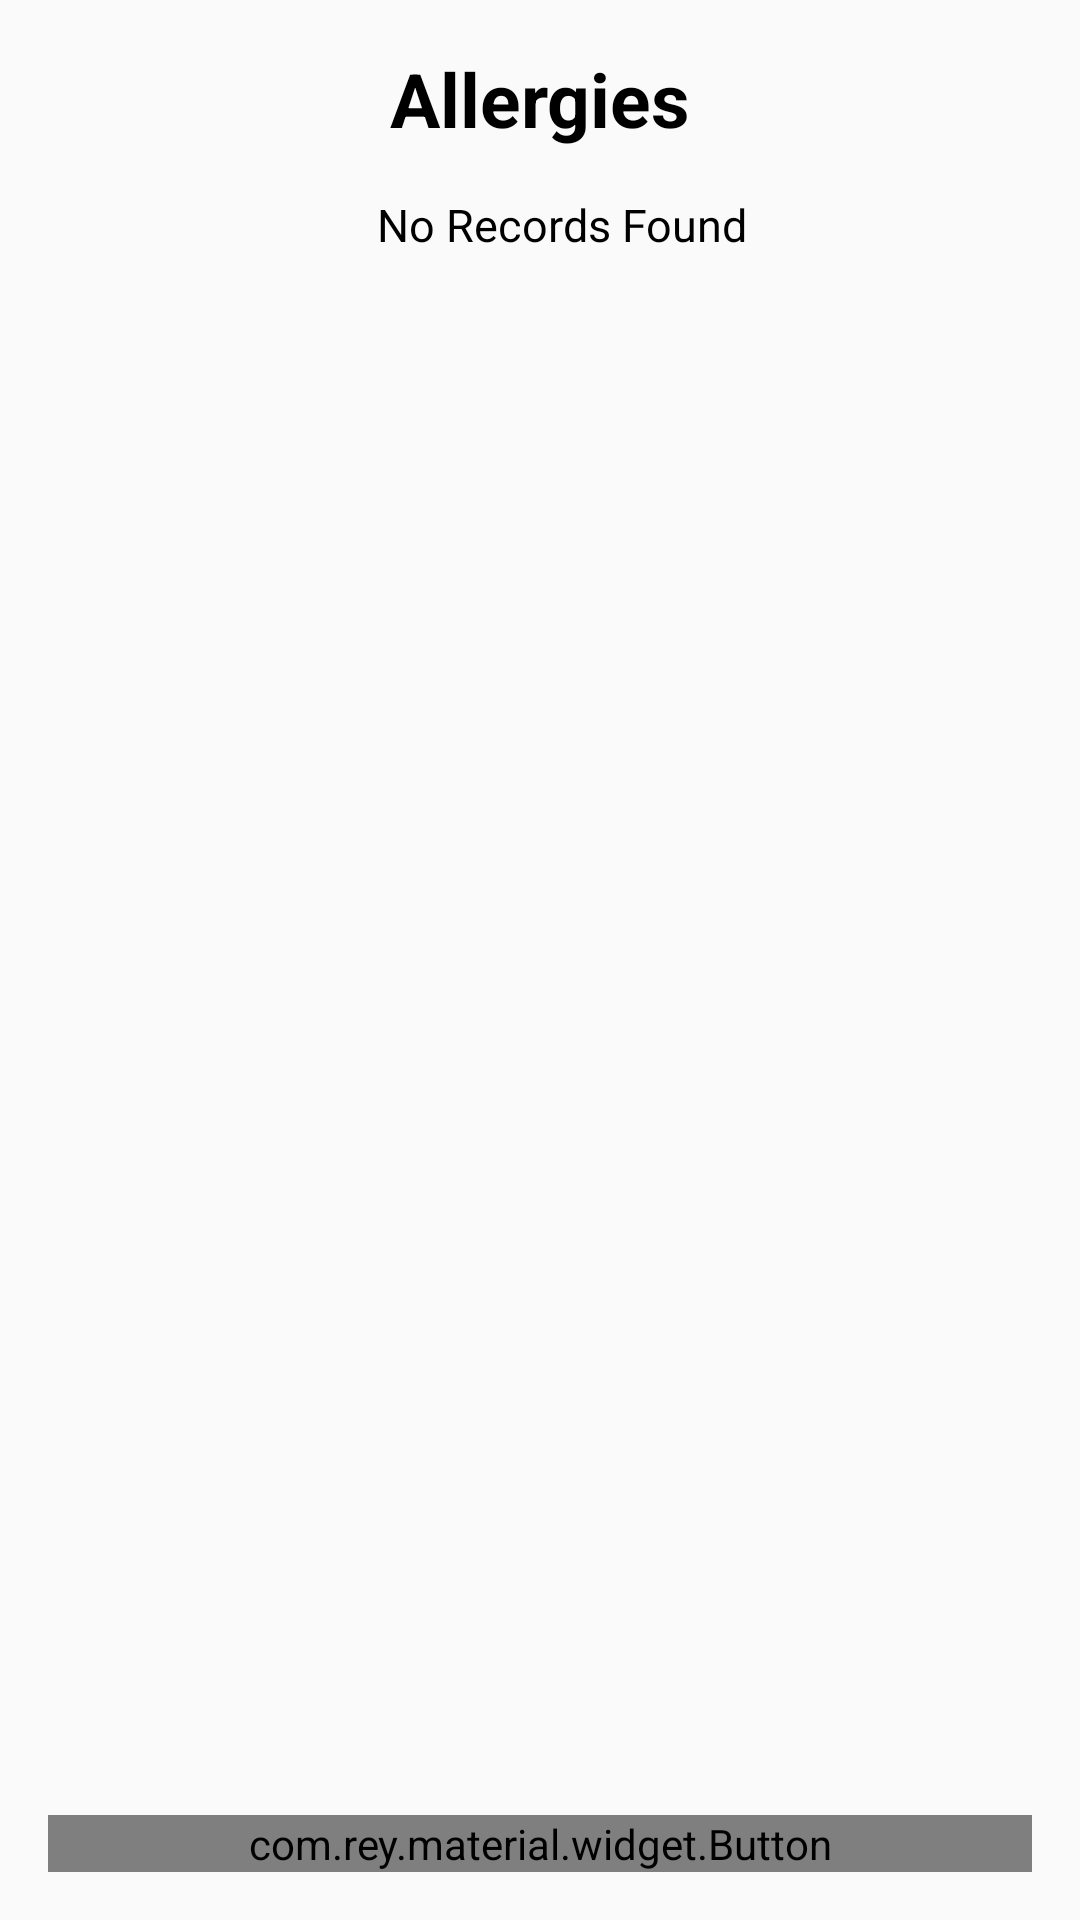

Android layout source for this screen:
<!-- AndroidManifest.xml: application theme AppTheme -->
<!-- res/layout/allergies.xml -->
<LinearLayout xmlns:android="http://schemas.android.com/apk/res/android"
    xmlns:tools="http://schemas.android.com/tools"
    android:layout_width="match_parent"
    android:layout_height="match_parent"
    android:orientation="vertical"
    android:paddingBottom="@dimen/activity_vertical_margin"
    android:paddingLeft="@dimen/activity_horizontal_margin"
    android:paddingRight="@dimen/activity_horizontal_margin"
    android:paddingTop="@dimen/activity_vertical_margin"
    tools:context=".">

    <ScrollView
        android:id="@+id/scrollViewDisplay"
        android:layout_width="match_parent"
        android:layout_height="wrap_content"
        android:layout_weight="1">

        <LinearLayout
            android:layout_width="match_parent"
            android:layout_height="wrap_content"
            android:orientation="vertical">

            <LinearLayout
                android:id="@+id/layoutDisplayPeople"
                android:layout_width="match_parent"
                android:layout_height="wrap_content"
                android:orientation="vertical">

                <TextView
                    android:layout_width="match_parent"
                    android:layout_height="wrap_content"
                    android:gravity="center"
                    android:text="Allergies"
                    android:textColor="@color/color_black"
                    android:textSize="25dp"
                    android:textStyle="bold" />

                <TextView
                    android:id="@+id/tvNoRecordsFound"
                    android:layout_width="match_parent"
                    android:layout_height="wrap_content"
                    android:layout_marginBottom="15dp"
                    android:layout_marginLeft="15dp"
                    android:layout_marginTop="15dp"
                    android:gravity="center"
                    android:text="No Records Found"
                    android:textColor="@color/color_black"
                    android:textSize="15dp" />


                <LinearLayout
                    android:id="@+id/parentLayout"
                    android:layout_width="match_parent"
                    android:layout_height="match_parent"
                    android:orientation="vertical"></LinearLayout>


            </LinearLayout>

        </LinearLayout>
    </ScrollView>

    <com.rey.material.widget.Button
        android:id="@+id/btnAddNewRecord"
        style="@style/RaiseWaveColorButtonRippleStyle"
        android:layout_width="match_parent"
        android:layout_height="wrap_content"
        android:background="@color/color_blue"
        android:text="ADD"
        android:textColor="@color/color_white"
        android:textStyle="bold" />
</LinearLayout>
<!-- resources referenced by this layout -->
<resources>
  <color name="color_black">#000000</color>
  <color name="color_blue">#0050EF</color>
  <color name="color_white">#FFFFFF</color>
  <dimen name="activity_horizontal_margin">16dp</dimen>
  <dimen name="activity_vertical_margin">16dp</dimen>
  <style name="RaiseWaveColorButtonRippleStyle" parent="Material.Drawable.Ripple.Wave.Light">
          <item name="rd_rippleColor">#33000000</item>
          <item name="rd_leftPadding">1dp</item>
          <item name="rd_topPadding">1dp</item>
          <item name="rd_rightPadding">1dp</item>
          <item name="rd_bottomPadding">2dp</item>
      </style>
  <style name="AppTheme" parent="@style/Theme.AppCompat.Light">
          <item name="windowNoTitle">true</item>
          <item name="windowActionBar">false</item>
          <item name="android:windowContentOverlay">@null</item>
      </style>
</resources>
